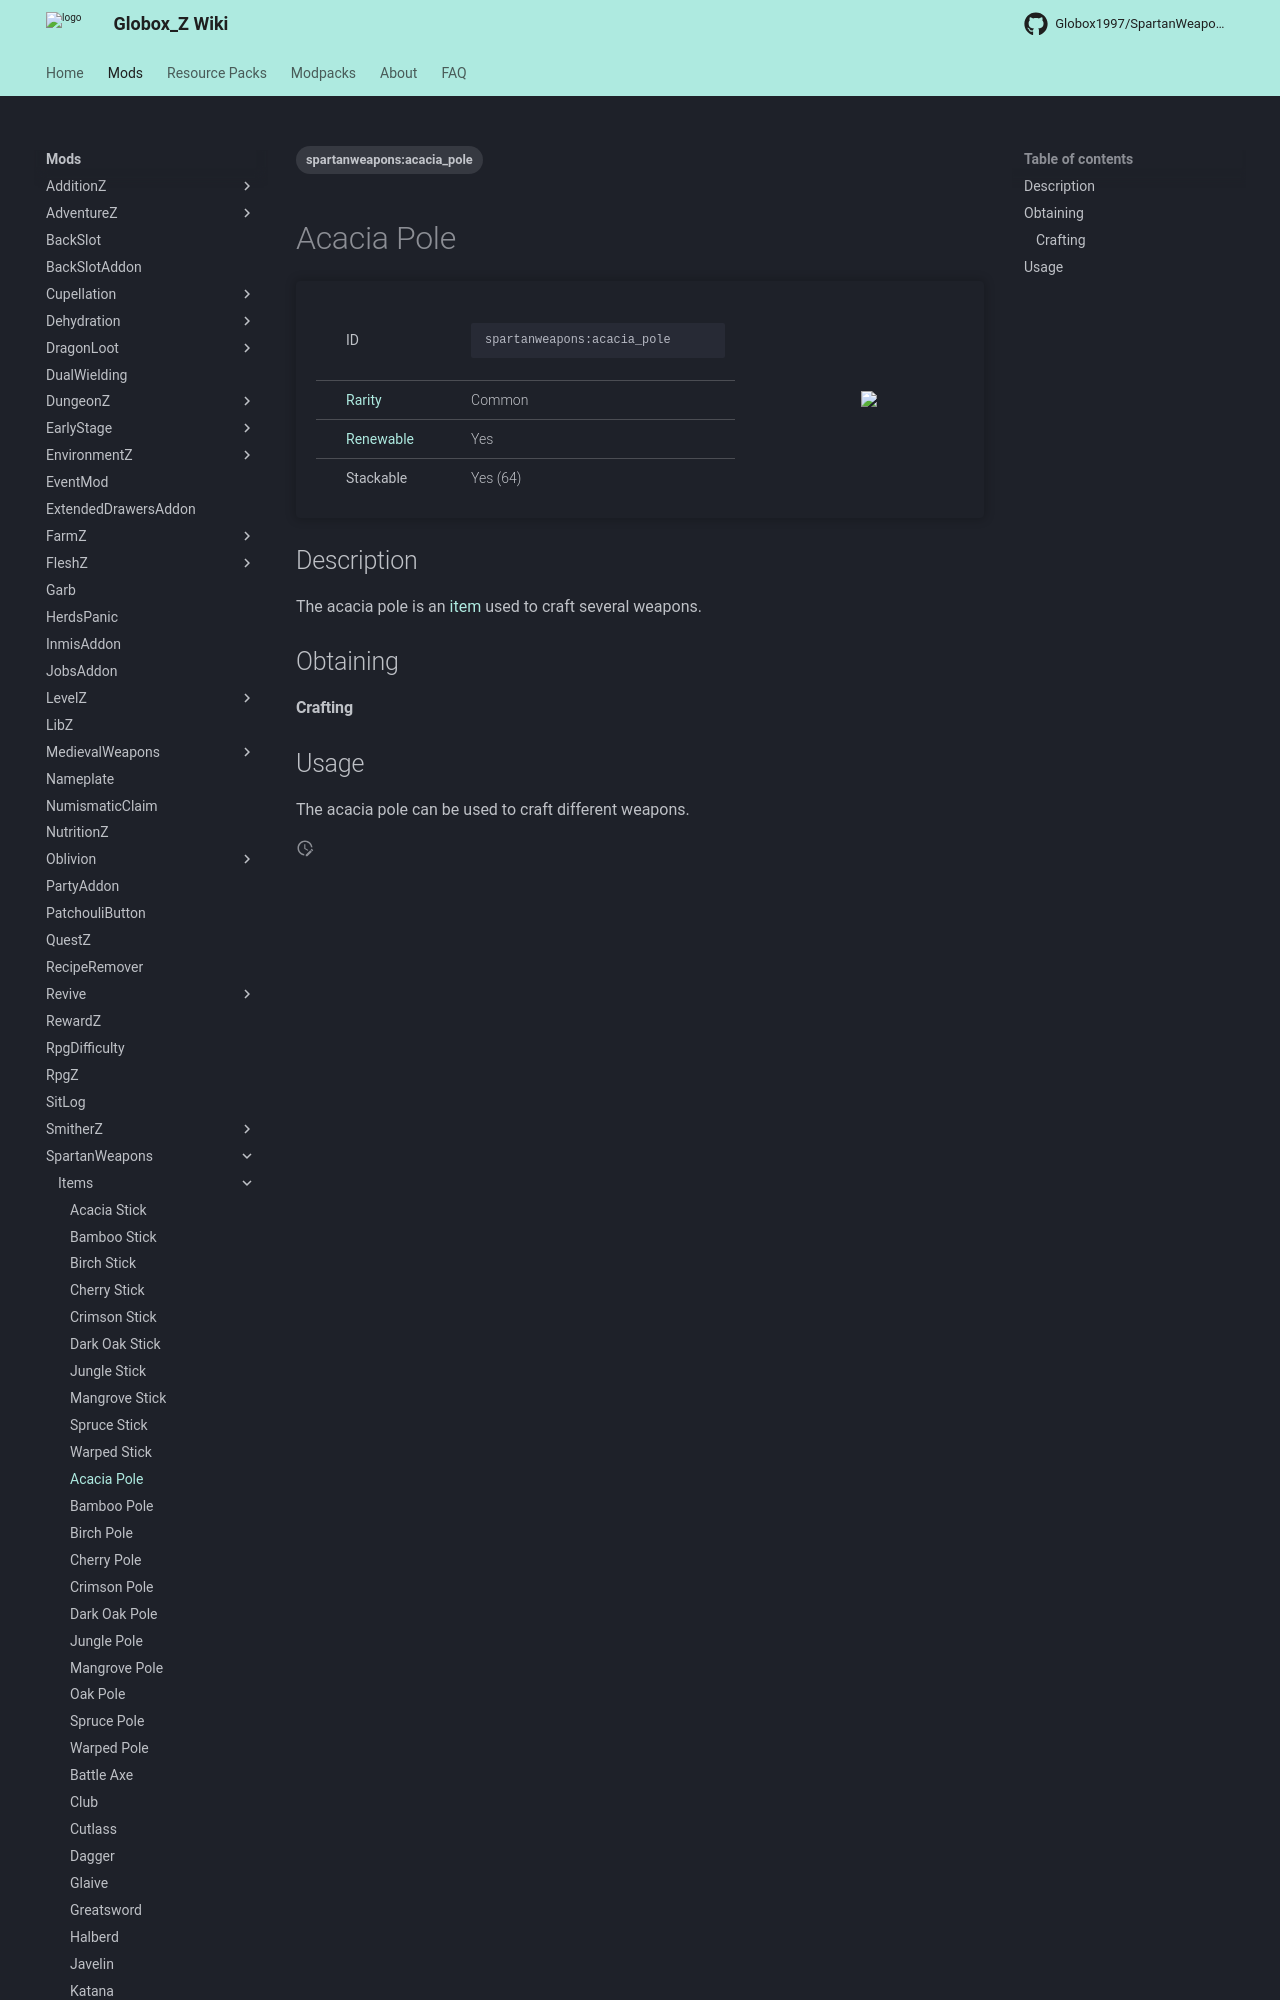

repository: Globox1997/wiki · page: mods/SpartanWeapons/Items/Acacia_Pole/index.html · generator: mkdocs

---
title: Acacia Pole
project: spartanweapons
summary: spartanweapons item acacia pole
tags:
    - spartanweapons:acacia_pole
---
# Acacia Pole
<div class="main_table">
<div class="left_main_table">
<table class="left_table">
    <tbody>
        <tr>
            <td class="first-column">ID</td>
            <td class="second-column">
            ```
            spartanweapons:acacia_pole
            ```
            </td>
        </tr>
        <tr id="linear-top">
            <td class="first-column"><a href="https://minecraft.wiki/w/Rarity" target="_blank">Rarity</a></td>
            <td class="second-column">Common</td>
        </tr>
        <tr id="linear-top">
            <td class="first-column"><a href="https://minecraft.wiki/w/Renewable_resource" target="_blank">Renewable</a></td>
            <td class="second-column">Yes</td>
        </tr>
        <tr id="linear-top">
            <td class="first-column">Stackable</td>
            <td class="second-column">Yes (64)</td>
        </tr>
    </tbody>
</table>
</div>
<img src="/wiki/assets/spartanweapons/items/acacia_pole.png" loading="lazy" class="right_img_table"/>
</div>

## Description
The acacia pole is an [item](https://minecraft.wiki/w/Item) used to craft several weapons.

## Obtaining
